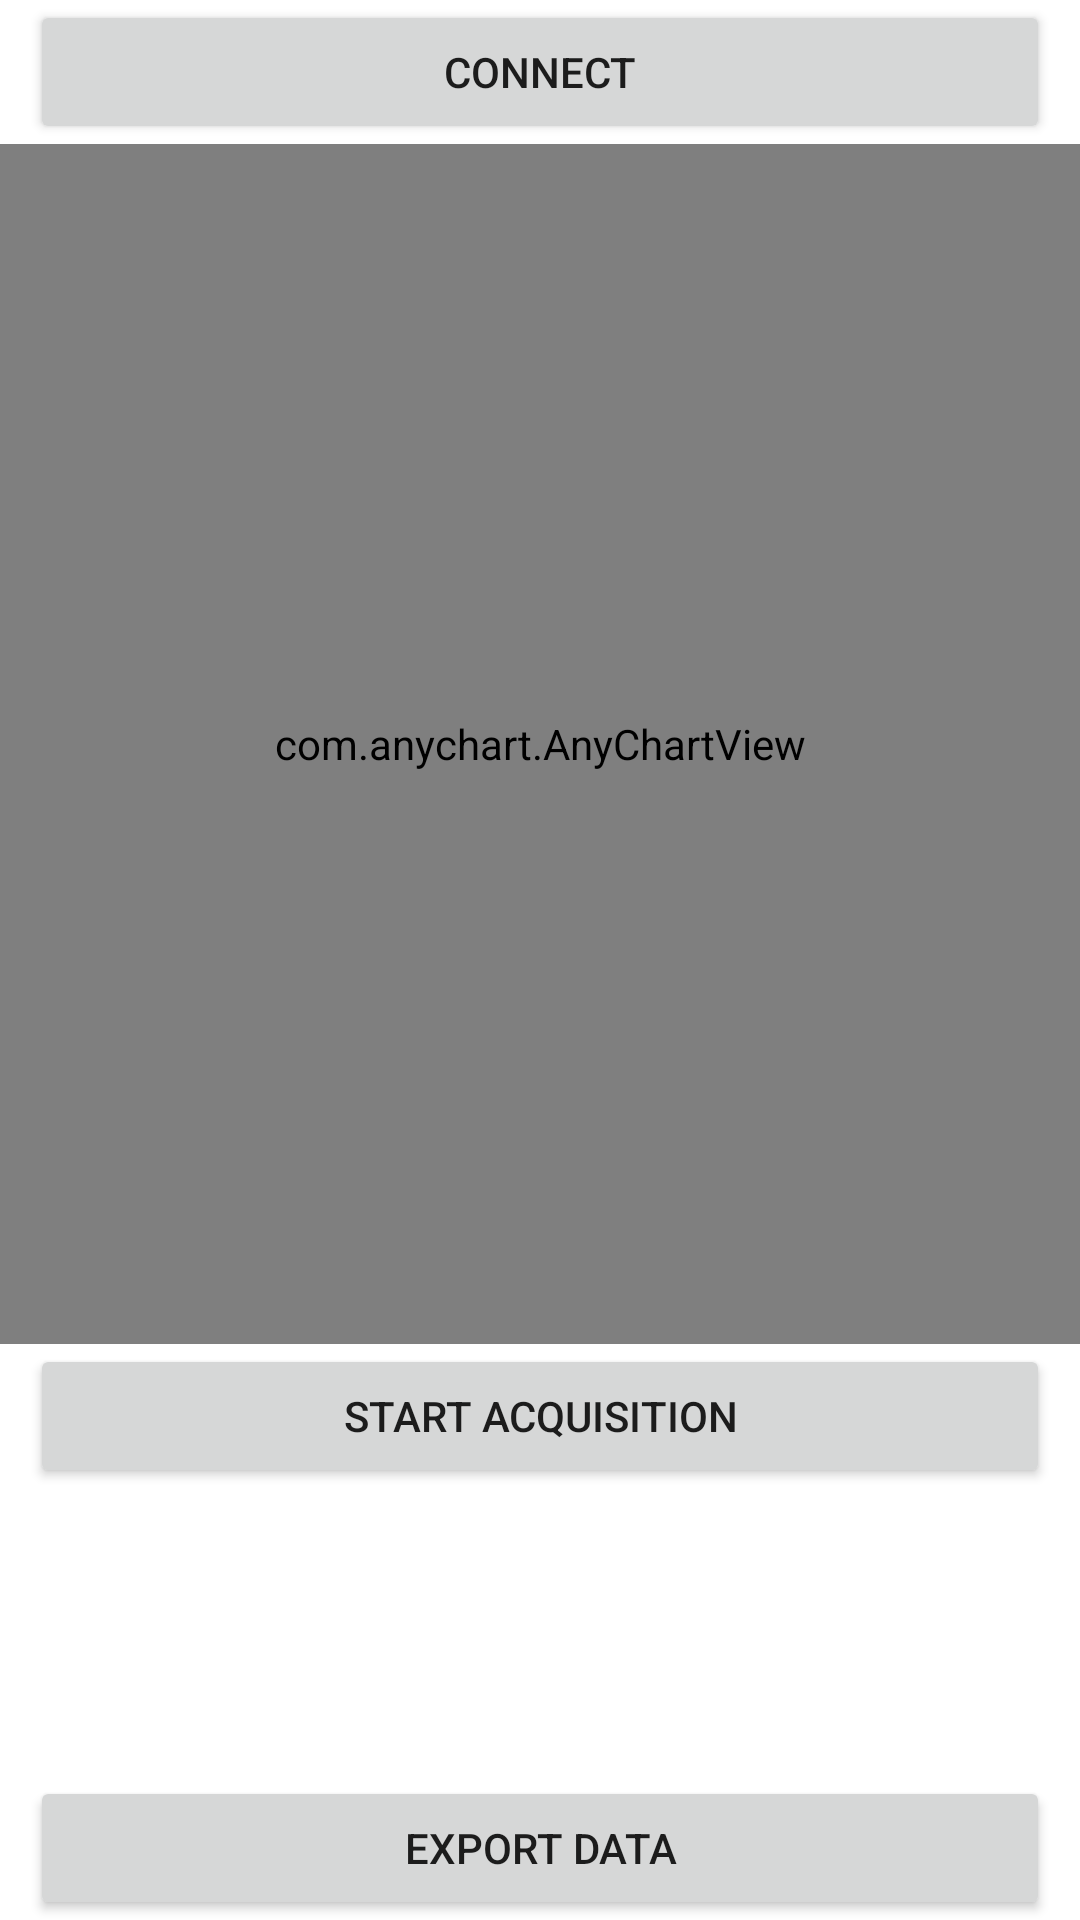

Here is an Android app screen rendered from its layout file. Give the layout XML and the strings, colors and styles it references.
<!-- AndroidManifest.xml: application theme Theme.SensorApp -->
<!-- res/layout/activity_main.xml -->
<?xml version="1.0" encoding="utf-8"?>
<androidx.constraintlayout.widget.ConstraintLayout xmlns:android="http://schemas.android.com/apk/res/android"
    xmlns:app="http://schemas.android.com/apk/res-auto"
    xmlns:tools="http://schemas.android.com/tools"
    android:layout_width="match_parent"
    android:layout_height="match_parent"
    tools:context=".MainActivity">

    <Button
        android:id="@+id/btButton"
        android:layout_width="match_parent"
        android:layout_marginStart="10dp"
        android:layout_marginEnd="10dp"
        android:layout_height="wrap_content"
        android:text="Connect"
        app:layout_constraintEnd_toEndOf="parent"
        app:layout_constraintStart_toStartOf="parent"
        app:layout_constraintTop_toTopOf="parent" />

    <com.anychart.AnyChartView
        android:id="@+id/line_chart"
        android:layout_width="match_parent"
        android:layout_height="400dp"
        android:background="@color/black"
        app:layout_constraintTop_toBottomOf="@id/btButton"/>

    <Button
        android:id="@+id/display_button"
        android:layout_width="match_parent"
        android:layout_marginStart="10dp"
        android:layout_marginEnd="10dp"
        android:layout_height="wrap_content"
        android:text="Start Acquisition"
        app:layout_constraintEnd_toEndOf="parent"
        app:layout_constraintStart_toStartOf="parent"
        app:layout_constraintTop_toBottomOf="@+id/line_chart" />

    <Button
        android:id="@+id/savedataButton"
        android:layout_width="match_parent"
        android:layout_marginEnd="10dp"
        android:layout_marginStart="10dp"
        android:layout_height="wrap_content"
        android:text="Export Data"
        app:layout_constraintBottom_toBottomOf="parent"
        app:layout_constraintEnd_toEndOf="parent"
        app:layout_constraintStart_toStartOf="parent" />

</androidx.constraintlayout.widget.ConstraintLayout>
<!-- resources referenced by this layout -->
<resources>
  <style name="Theme.SensorApp" parent="Theme.MaterialComponents.DayNight.DarkActionBar">
          
          <item name="colorPrimary">#4169E1</item>
          <item name="colorPrimaryVariant">#4169E1</item>
          <item name="colorOnPrimary">@color/white</item>
          
          <item name="colorSecondary">@color/teal_200</item>
          <item name="colorSecondaryVariant">@color/teal_700</item>
          <item name="colorOnSecondary">@color/black</item>
          
          <item name="android:statusBarColor" tools:targetApi="l">?attr/colorPrimaryVariant</item>
          
      </style>
  <!-- not gathered from this repository: default colours our renderer supplied (Android Studio template values) -->
  <color name="teal_200">#FF03DAC5</color>
  <color name="teal_700">#FF018786</color>
  <color name="black">#FF000000</color>
  <color name="white">#FFFFFFFF</color>
</resources>
